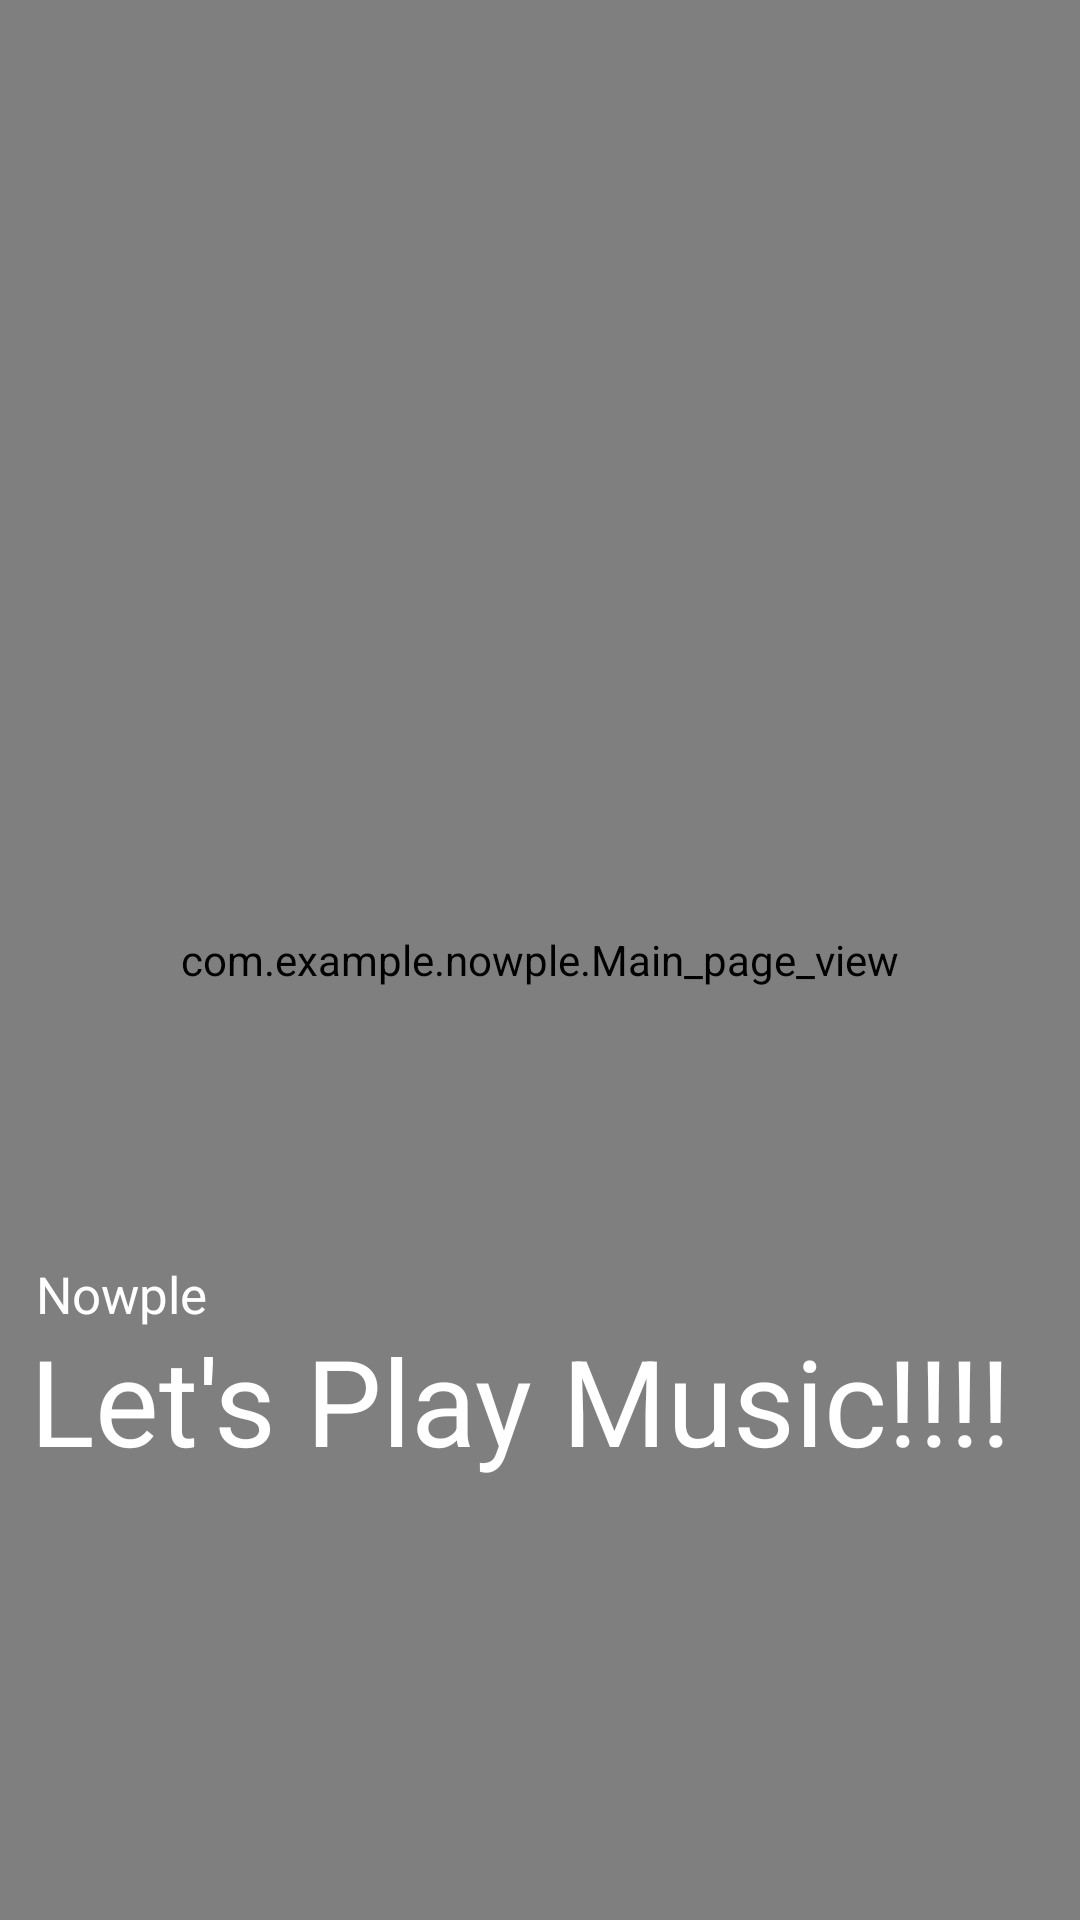

Here is an Android app screen rendered from its layout file. Give the layout XML and the strings, colors and styles it references.
<!-- AndroidManifest.xml: application theme Theme.Nowple -->
<!-- res/layout/activity_main_page.xml -->
<?xml version="1.0" encoding="utf-8"?>
<androidx.constraintlayout.widget.ConstraintLayout xmlns:android="http://schemas.android.com/apk/res/android"
    xmlns:app="http://schemas.android.com/apk/res-auto"
    xmlns:tools="http://schemas.android.com/tools"
    android:layout_width="match_parent"
    android:layout_height="match_parent">

    <com.example.nowple.Main_page_view
        android:id="@+id/view"
        android:layout_width="0dp"
        android:layout_height="match_parent"
        app:layout_constraintBottom_toBottomOf="parent"
        app:layout_constraintEnd_toEndOf="parent"
        app:layout_constraintHorizontal_bias="0.0"
        app:layout_constraintStart_toStartOf="parent"
        app:layout_constraintTop_toTopOf="parent"
        app:layout_constraintVertical_bias="0.0" />

    <TextView
        android:id="@+id/artist"
        android:layout_width="377dp"
        android:layout_height="30dp"
        android:layout_marginStart="12dp"
        android:layout_marginBottom="190dp"
        android:ellipsize="marquee"
        android:focusable="true"
        android:focusableInTouchMode="true"
        android:marqueeRepeatLimit="marquee_forever"
        android:singleLine="true"
        android:text="Nowple"
        android:textAlignment="viewStart"
        android:textColor="@color/white"
        android:textSize="17sp"
        app:layout_constraintBottom_toBottomOf="parent"
        app:layout_constraintStart_toStartOf="parent" />

    <TextView
        android:id="@+id/title"
        android:layout_width="377dp"
        android:layout_height="60dp"
        android:layout_marginStart="10dp"
        android:layout_marginBottom="140dp"
        android:ellipsize="marquee"
        android:focusable="true"
        android:focusableInTouchMode="true"
        android:marqueeRepeatLimit="marquee_forever"
        android:singleLine="true"
        android:text="Let's Play Music!!!!"
        android:textAlignment="viewStart"
        android:textColor="@color/white"
        android:textSize="40sp"
        app:layout_constraintBottom_toBottomOf="parent"
        app:layout_constraintStart_toStartOf="parent" />
</androidx.constraintlayout.widget.ConstraintLayout>
<!-- resources referenced by this layout -->
<resources>
  <style name="Theme.Nowple" parent="Theme.MaterialComponents.DayNight.NoActionBar">
          
          <item name="colorPrimary">@color/purple_500</item>
          <item name="colorPrimaryVariant">#72000000</item>
          <item name="colorOnPrimary">#72000000</item>
          
          <item name="colorSecondary">@color/teal_200</item>
          <item name="colorSecondaryVariant">@color/teal_700</item>
          <item name="colorOnSecondary">@color/black</item>
          
          <item name="android:statusBarColor" tools:targetApi="l">?attr/colorPrimaryVariant</item>
          <item name="android:windowTranslucentStatus">true</item>
  
          <item name="android:windowTranslucentNavigation">true</item>
          
      </style>
  <!-- not gathered from this repository: default colours our renderer supplied (Android Studio template values) -->
  <color name="purple_500">#FF6200EE</color>
  <color name="teal_200">#FF03DAC5</color>
  <color name="teal_700">#FF018786</color>
  <color name="black">#FF000000</color>
  <color name="white">#FFFFFFFF</color>
</resources>
